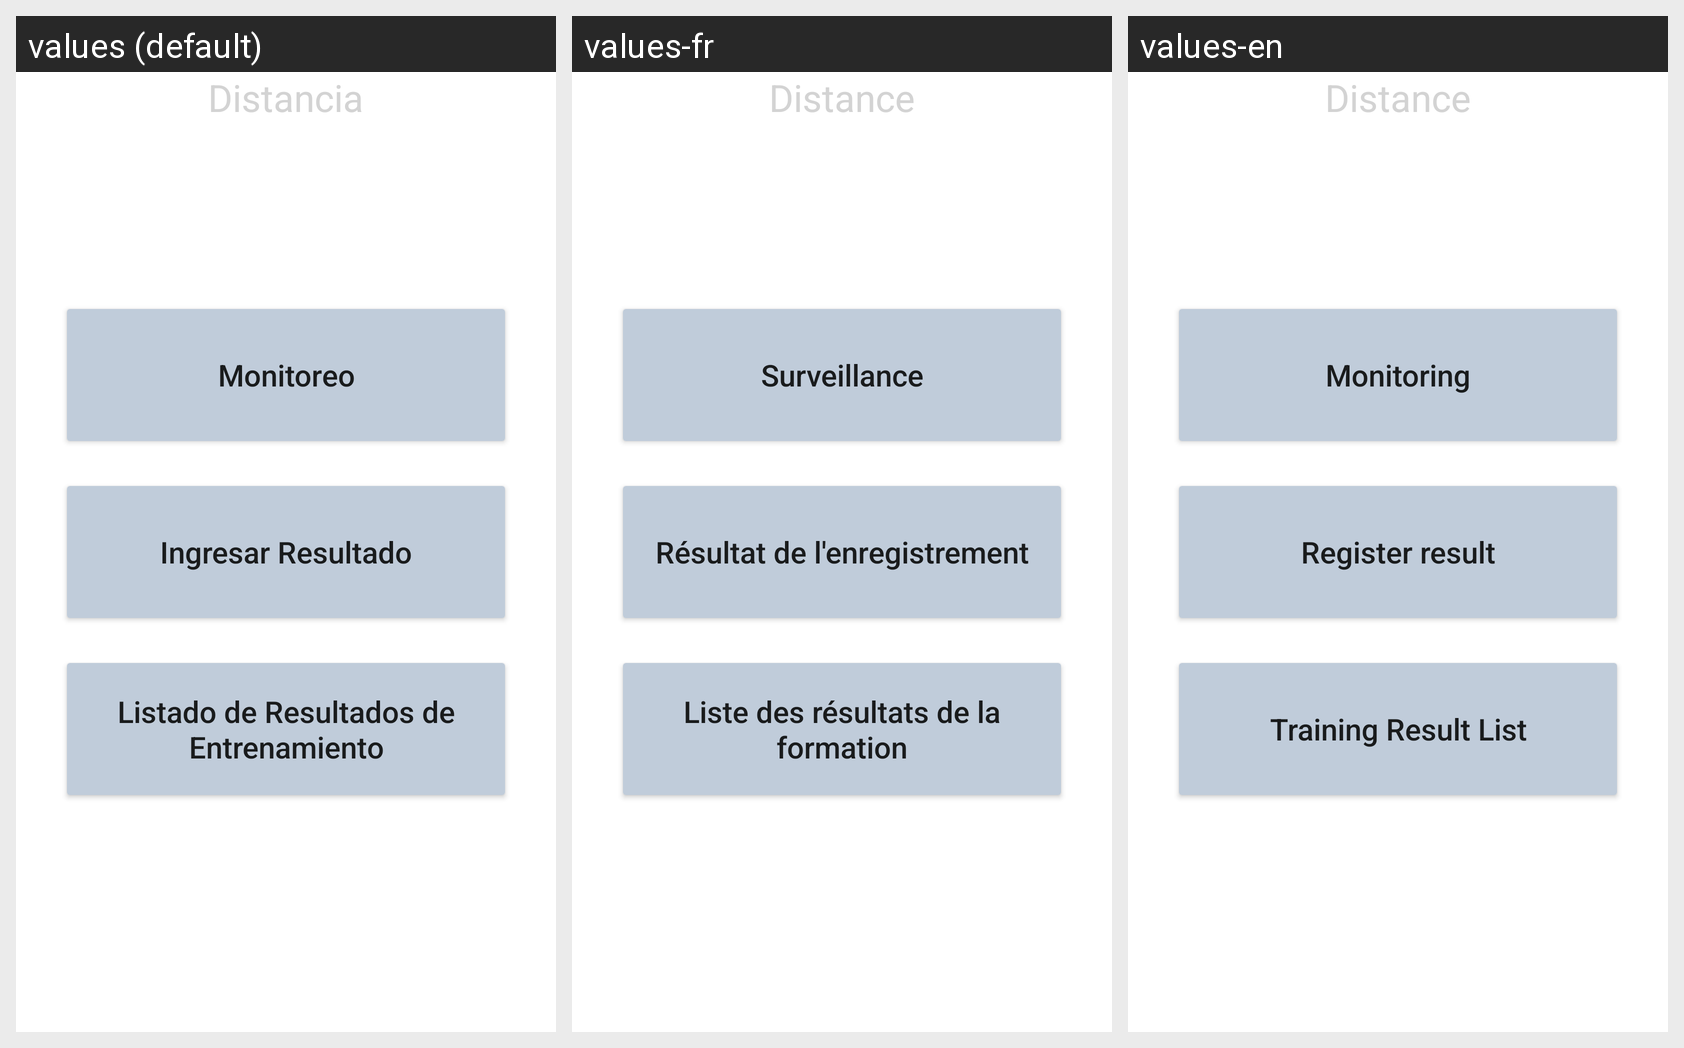

For this localized Android screen grid, give each drawn string resource with its value in every locale shown.
Android screen res/layout/entrenamiento_menu_fragment.xml rendered under 3 locales, left to right: values (default), values-fr, values-en. Device: Nexus 5 (rendered at 1080×1920; each locale shown at half size, 540×960, under a caption strip naming it); theme Theme.SportAppGrupo1.
Strings drawn on this screen, with the default value and each locale's value (text and hints the layout hard-codes, and strings that could not be matched under every locale, appear in the picture but are not listed):

distancia
  values: Distancia
  values-fr: Distance
  values-en: Distance

monitoreo
  values: Monitoreo
  values-fr: Surveillance
  values-en: Monitoring

ingresar_resultado
  values: Ingresar Resultado
  values-fr: Résultat de l'enregistrement
  values-en: Register result

listado_de_resultados_de_entrenamiento
  values: Listado de Resultados de Entrenamiento
  values-fr: Liste des résultats de la formation
  values-en: Training Result List
